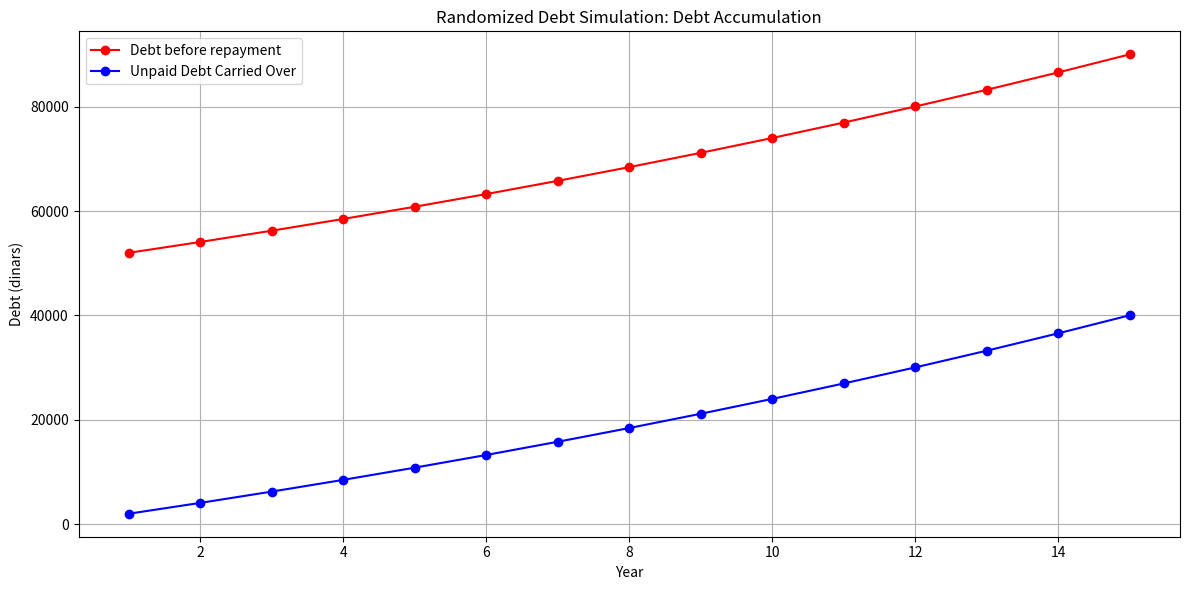
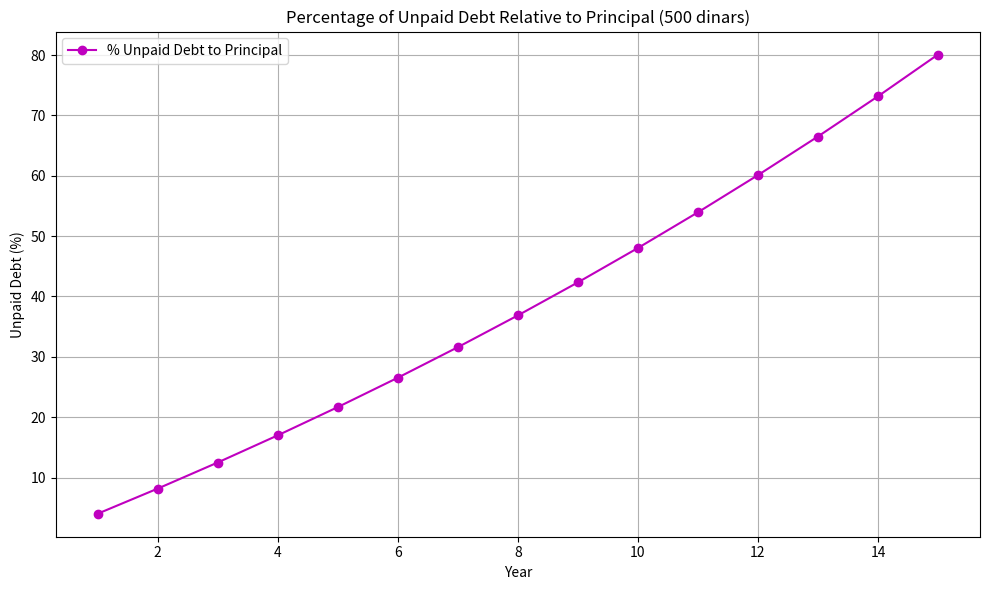
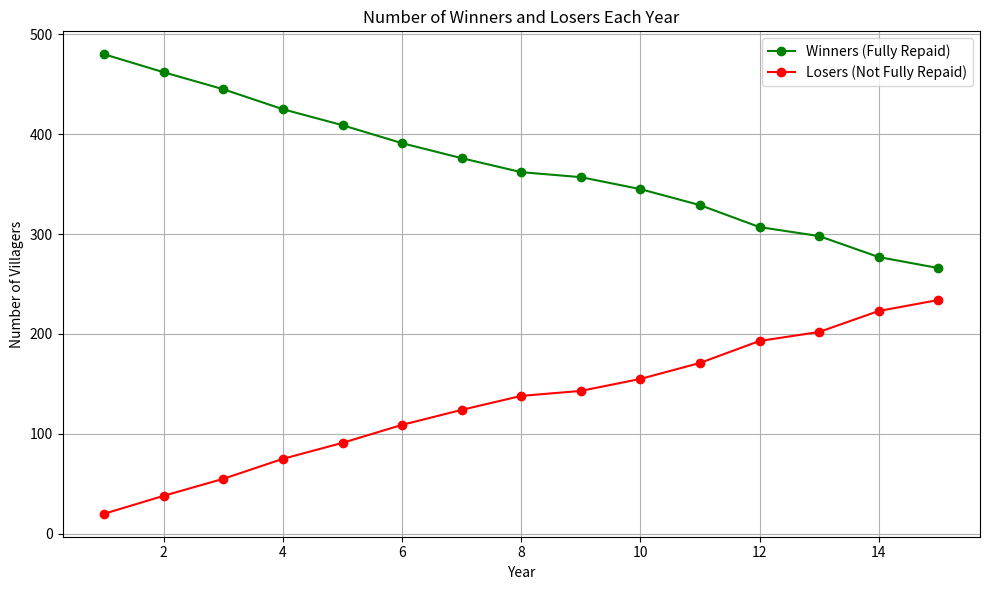

Reproduce these figures in Python, in order.
import matplotlib.pyplot as plt
import random


def simulate_wrecked_village(villagers, loan_per_villager, interest_rate, years):
    total_money = villagers * loan_per_villager
    # Track previous debt and new borrowing separately
    previous_debt = [0] * villagers
    yearly_summary = []

    for year in range(1, years + 1):
        # Apply interest to previous debt
        previous_debt = [debt * (1 + interest_rate) for debt in previous_debt]

        # New loan with interest
        new_loan = loan_per_villager * (1 + interest_rate)

        # Total debt for each villager
        total_debts = [prev + new_loan for prev in previous_debt]

        # Calculate total debt before repayment
        total_debt_before_repayment = sum(total_debts)

        # Create indices and randomize repayment order
        villager_indices = list(range(villagers))
        random.shuffle(villager_indices)

        # Villagers attempt repayment
        available_money = total_money
        winners = 0

        # Create a copy for tracking post-repayment debt
        remaining_debt = total_debts.copy()

        for idx in villager_indices:
            if available_money >= total_debts[idx]:
                available_money -= total_debts[idx]
                remaining_debt[idx] = 0
                winners += 1
            else:
                remaining_debt[idx] -= available_money
                available_money = 0
                break  # No more money available

        losers = villagers - winners
        unpaid_debt = sum(remaining_debt)

        # Record summary
        yearly_summary.append({
            'year': year,
            'total_debt_before_repayment': total_debt_before_repayment,
            'unpaid_debt_carried_over': unpaid_debt,
            'winners': winners,
            'losers': losers
        })

        # Set up for next year
        previous_debt = remaining_debt

    return yearly_summary


def plot_results(summary, villagers, loan_per_villager):
    years_list = [entry['year'] for entry in summary]
    total_debt_before = [entry['total_debt_before_repayment'] for entry in summary]
    unpaid_debt_carried_over = [entry['unpaid_debt_carried_over'] for entry in summary]
    percentage_unpaid = [(unpaid / (villagers * loan_per_villager)) * 100 for unpaid in unpaid_debt_carried_over]
    winners_list = [entry['winners'] for entry in summary]
    losers_list = [entry['losers'] for entry in summary]

    # Debt Accumulation Plot
    plt.figure(figsize=(12, 6))
    plt.plot(years_list, total_debt_before, 'ro-', label='Debt before repayment')
    plt.plot(years_list, unpaid_debt_carried_over, 'bo-', label='Unpaid Debt Carried Over')
    plt.title('Randomized Debt Simulation: Debt Accumulation')
    plt.xlabel('Year')
    plt.ylabel('Debt (dinars)')
    plt.grid(True)
    plt.legend()
    plt.tight_layout()
    plt.show()

    # Percentage Unpaid Debt Plot
    plt.figure(figsize=(10, 6))
    plt.plot(years_list, percentage_unpaid, 'mo-', label='% Unpaid Debt to Principal')
    plt.title('Percentage of Unpaid Debt Relative to Principal (500 dinars)')
    plt.xlabel('Year')
    plt.ylabel('Unpaid Debt (%)')
    plt.grid(True)
    plt.legend()
    plt.tight_layout()
    plt.show()

    # Winners vs Losers Plot
    plt.figure(figsize=(10, 6))
    plt.plot(years_list, winners_list, 'go-', label='Winners (Fully Repaid)')
    plt.plot(years_list, losers_list, 'ro-', label='Losers (Not Fully Repaid)')
    plt.title('Number of Winners and Losers Each Year')
    plt.xlabel('Year')
    plt.ylabel('Number of Villagers')
    plt.grid(True)
    plt.legend()
    plt.tight_layout()
    plt.show()


def print_summary(summary, villagers, loan_per_villager, years):
    total_initial_principal = villagers * loan_per_villager
    last_year_total_debt = summary[-1]['total_debt_before_repayment']
    last_year_winners = summary[-1]['winners']
    last_year_losers = summary[-1]['losers']

    print("\n--- Simulation Summary ---")
    print(f"Number of villagers: {villagers}")
    print(f"Loan per villager: {loan_per_villager} dinars")
    print(f"Number of years simulated: {years}")
    print(f"Total initial loan principal: {total_initial_principal} dinars")
    print(f"Last period's total debt: {last_year_total_debt:.2f} dinars")
    print(f"Last period's number of winners: {last_year_winners}")
    print(f"Last period's number of losers: {last_year_losers}")

def main():
    # Simulation parameters clearly defined
    villagers = 500
    loan_per_villager = 100
    interest_rate = 0.04
    years = 15

    # Run simulation
    summary = simulate_wrecked_village(villagers, loan_per_villager, interest_rate, years)

    # Plot results explicitly
    plot_results(summary, villagers, loan_per_villager)

    # Print clear summary
    print_summary(summary, villagers, loan_per_villager, years)

if __name__ == "__main__":
    main()
